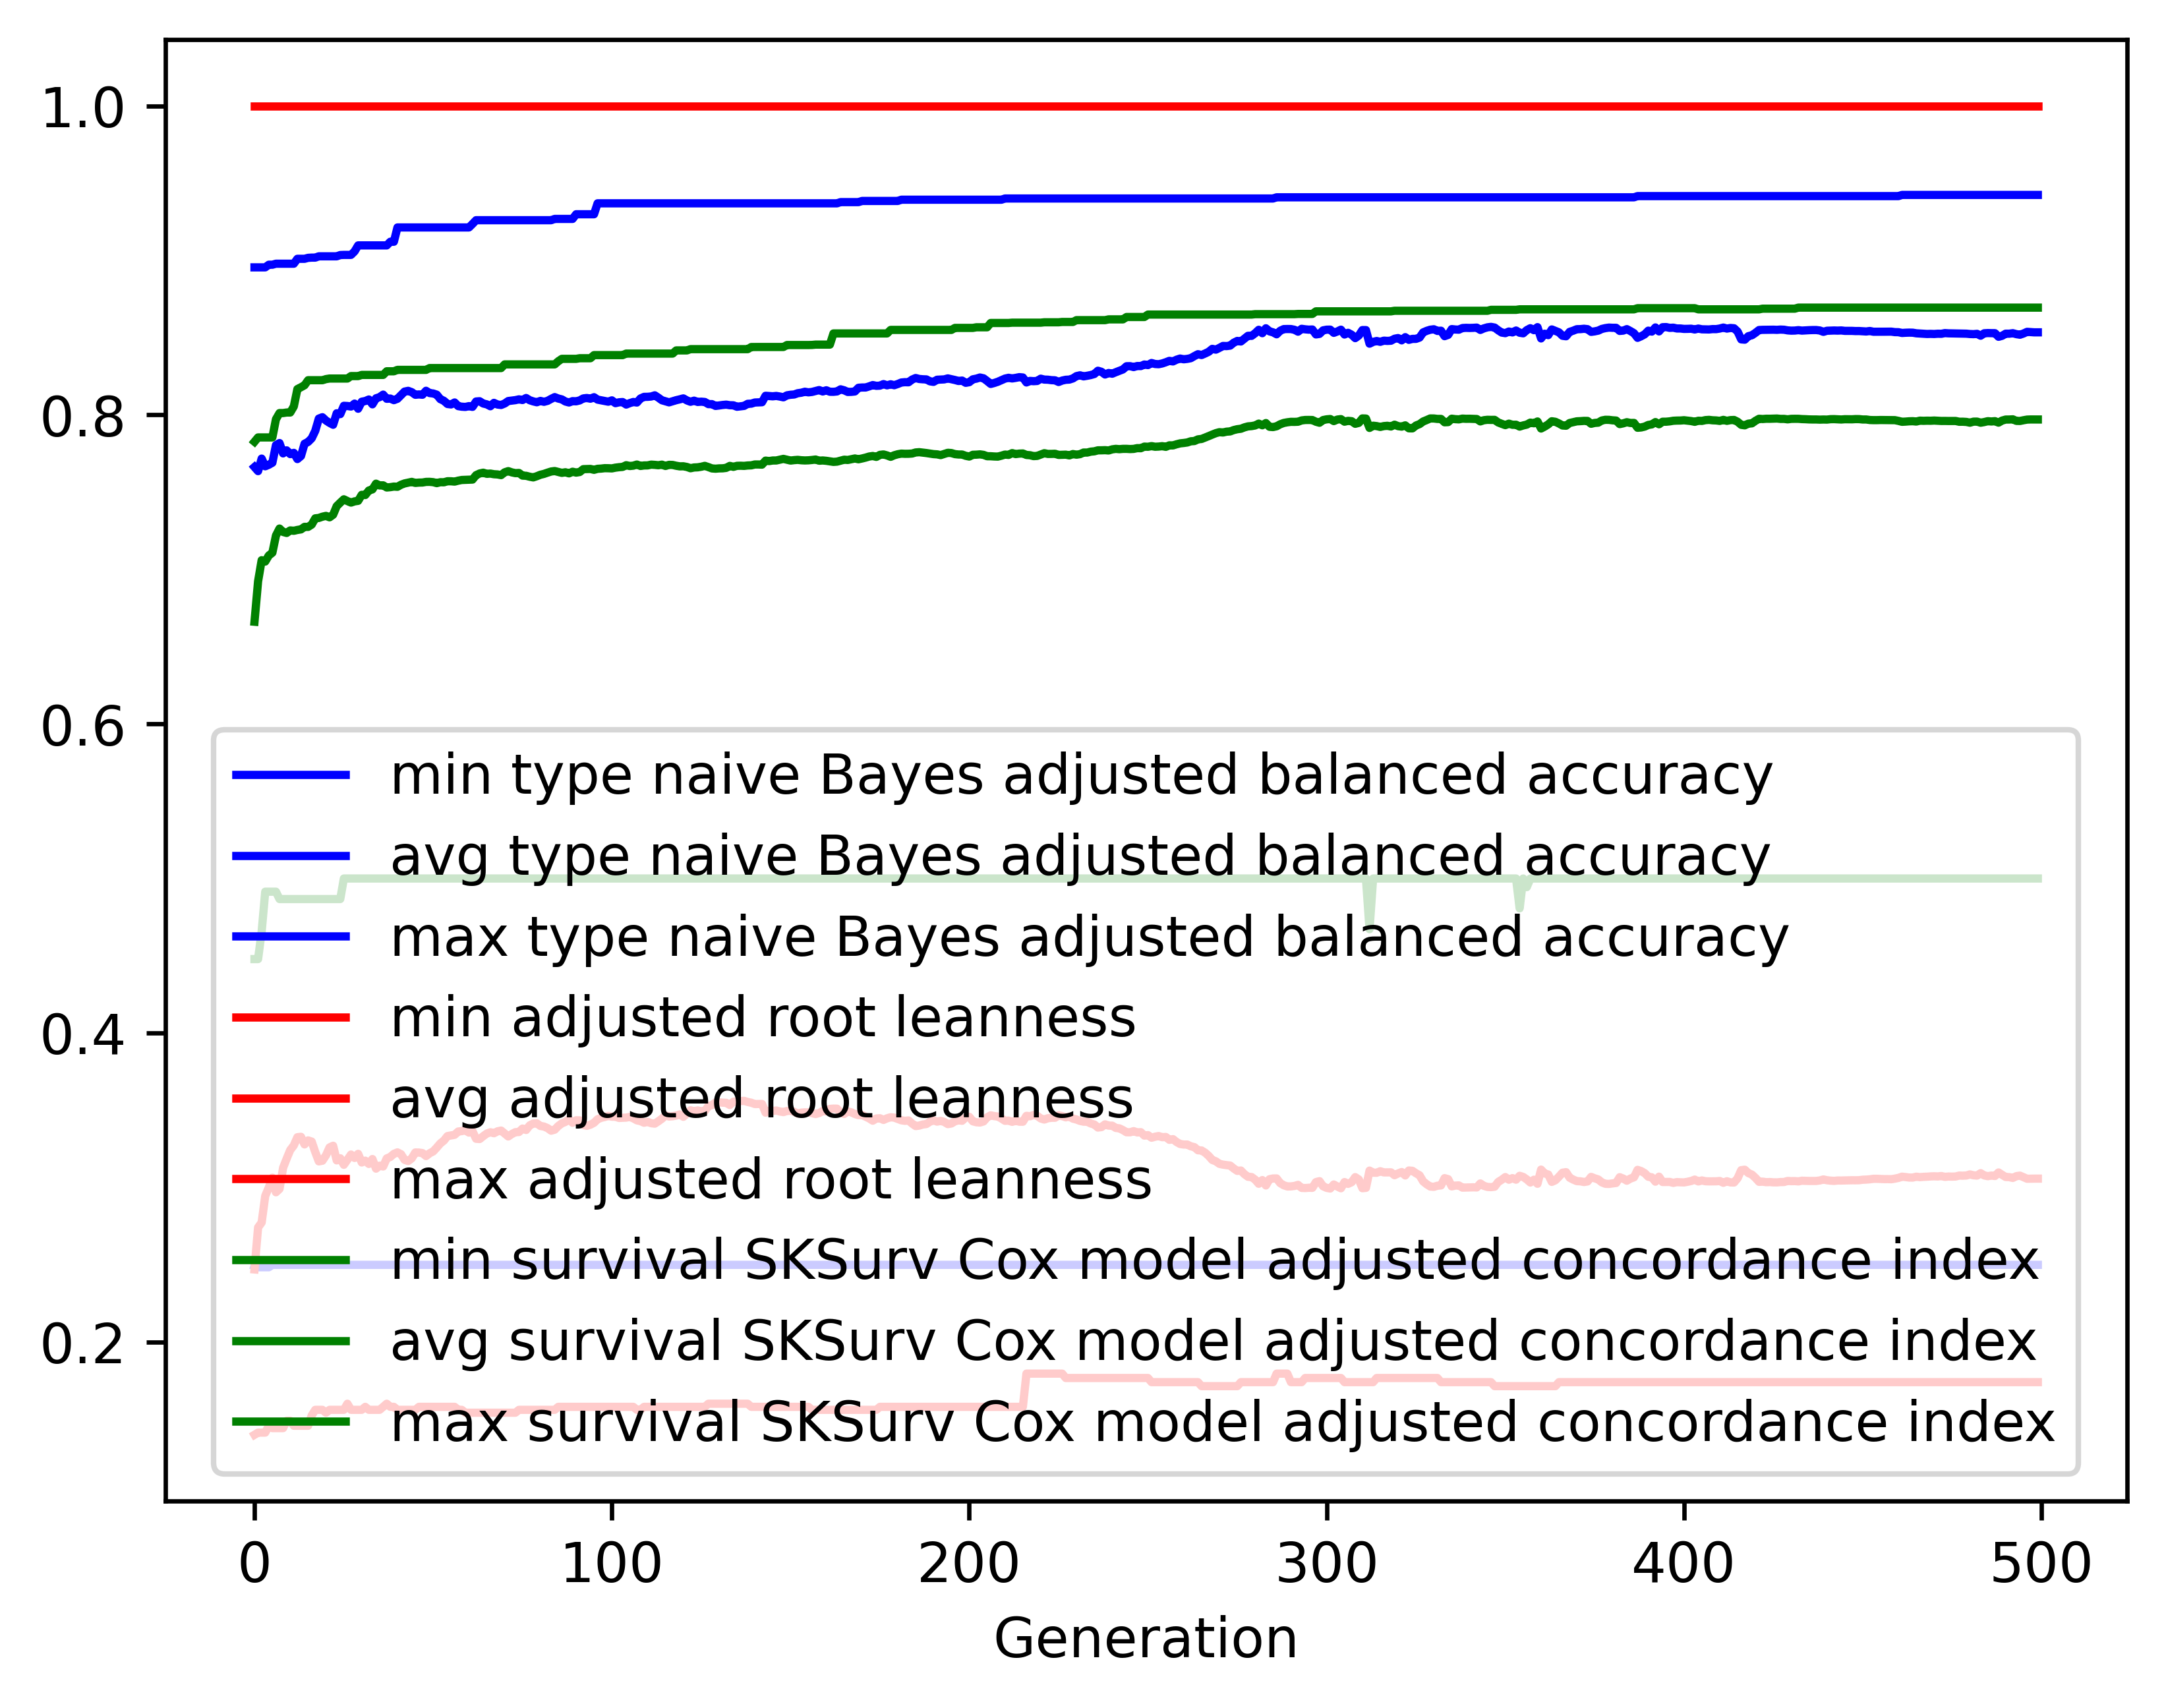

The table this chart was drawn from, first rows:
gen, evals, gen_feats, explored, type naive Bayes adjusted balanced accur…, type naive Bayes adjusted balanced accur…, type naive Bayes adjusted balanced accur…, type naive Bayes adjusted balanced accur…, adjusted root leanness_min, adjusted root leanness_avg, adjusted root leanness_max, adjusted root leanness_std, survival SKSurv Cox model adjusted conco…, survival SKSurv Cox model adjusted conco…, survival SKSurv Cox model adjusted conco…, survival SKSurv Cox model adjusted conco…
0, 500, 481, 481, 0.2492, 0.7663, 0.8955, 0.1288, 0.14, 0.247, 1.0, 0.1444, 0.4479, 0.6662, 0.7826, 0.06671
1, 504, 695, 713, 0.2485, 0.7636, 0.8955, 0.1253, 0.1414, 0.2742, 1.0, 0.131, 0.4479, 0.6923, 0.7854, 0.05816
2, 500, 758, 940, 0.2485, 0.7717, 0.8955, 0.1246, 0.1414, 0.2774, 1.0, 0.1371, 0.4656, 0.706, 0.7854, 0.05447
3, 500, 834, 1191, 0.2485, 0.7667, 0.8955, 0.122, 0.1414, 0.2946, 1.0, 0.135, 0.4915, 0.7051, 0.7854, 0.05328
4, 500, 799, 1412, 0.2485, 0.7677, 0.8972, 0.1253, 0.1459, 0.3, 1.0, 0.1406, 0.4915, 0.709, 0.7854, 0.05457
5, 500, 791, 1586, 0.25, 0.7691, 0.8972, 0.1219, 0.1443, 0.3064, 1.0, 0.1408, 0.4915, 0.7108, 0.7854, 0.055
6, 500, 812, 1756, 0.25, 0.7804, 0.8978, 0.1082, 0.1443, 0.297, 1.0, 0.1308, 0.4915, 0.7219, 0.7972, 0.04943
7, 500, 848, 1944, 0.25, 0.7818, 0.8978, 0.1075, 0.1443, 0.2991, 1.0, 0.1281, 0.4867, 0.7265, 0.8012, 0.04812
8, 500, 826, 2104, 0.25, 0.7751, 0.8978, 0.108, 0.1443, 0.3128, 1.0, 0.1279, 0.4867, 0.7242, 0.8012, 0.04961
9, 500, 847, 2254, 0.25, 0.7771, 0.8978, 0.1037, 0.1491, 0.3187, 1.0, 0.128, 0.4867, 0.7236, 0.8015, 0.05095
10, 500, 840, 2391, 0.25, 0.7746, 0.8978, 0.1107, 0.1491, 0.3243, 1.0, 0.1307, 0.4867, 0.7252, 0.8015, 0.05095
11, 500, 828, 2522, 0.25, 0.7754, 0.8978, 0.1104, 0.1459, 0.3273, 1.0, 0.1313, 0.4867, 0.725, 0.8055, 0.05171
12, 500, 857, 2652, 0.25, 0.7714, 0.901, 0.1142, 0.1459, 0.3326, 1.0, 0.1374, 0.4867, 0.7256, 0.8167, 0.05486
13, 500, 849, 2780, 0.25, 0.7734, 0.901, 0.1167, 0.1459, 0.3328, 1.0, 0.1405, 0.4867, 0.7259, 0.8179, 0.05667
14, 500, 843, 2914, 0.25, 0.7813, 0.901, 0.1143, 0.1459, 0.3279, 1.0, 0.141, 0.4867, 0.7276, 0.8192, 0.05577
15, 500, 868, 3038, 0.25, 0.7825, 0.9016, 0.116, 0.1459, 0.3305, 1.0, 0.1423, 0.4867, 0.7275, 0.8224, 0.05671
16, 500, 870, 3152, 0.25, 0.7848, 0.9018, 0.1165, 0.1525, 0.3298, 1.0, 0.141, 0.4867, 0.729, 0.8224, 0.05613
17, 500, 897, 3263, 0.25, 0.7897, 0.9018, 0.1178, 0.1562, 0.323, 1.0, 0.1401, 0.4867, 0.7331, 0.8224, 0.05491
18, 500, 847, 3366, 0.25, 0.7976, 0.9026, 0.1155, 0.1562, 0.3169, 1.0, 0.1388, 0.4867, 0.7333, 0.8224, 0.05634
19, 500, 874, 3485, 0.25, 0.7985, 0.9026, 0.1141, 0.1562, 0.3174, 1.0, 0.1356, 0.4867, 0.7341, 0.8224, 0.05543
20, 500, 884, 3586, 0.25, 0.7963, 0.9026, 0.1166, 0.1543, 0.3209, 1.0, 0.1373, 0.4867, 0.7347, 0.8232, 0.05709
21, 500, 873, 3685, 0.25, 0.7948, 0.9026, 0.117, 0.1562, 0.326, 1.0, 0.1374, 0.4867, 0.7337, 0.8235, 0.05831
22, 500, 873, 3773, 0.25, 0.7936, 0.9026, 0.1172, 0.1562, 0.3271, 1.0, 0.1367, 0.4867, 0.7354, 0.8235, 0.0587
23, 500, 880, 3871, 0.25, 0.8011, 0.9026, 0.1082, 0.1562, 0.3176, 1.0, 0.1327, 0.4867, 0.7409, 0.8235, 0.05822
24, 500, 882, 3969, 0.25, 0.8005, 0.9034, 0.1028, 0.1562, 0.319, 1.0, 0.1314, 0.4867, 0.7432, 0.8235, 0.05845
25, 500, 893, 4055, 0.25, 0.8059, 0.9035, 0.09752, 0.1562, 0.3147, 1.0, 0.129, 0.5, 0.7454, 0.8235, 0.05556
26, 500, 873, 4129, 0.25, 0.8057, 0.9035, 0.09757, 0.1601, 0.318, 1.0, 0.1286, 0.5, 0.7442, 0.8235, 0.05616
27, 500, 864, 4190, 0.25, 0.8054, 0.9035, 0.09828, 0.1562, 0.3214, 1.0, 0.13, 0.5, 0.7432, 0.8251, 0.05721
28, 500, 839, 4256, 0.25, 0.8073, 0.9058, 0.09874, 0.1562, 0.3192, 1.0, 0.1318, 0.5, 0.744, 0.8251, 0.0596
29, 500, 839, 4320, 0.25, 0.804, 0.9097, 0.1044, 0.1562, 0.3218, 1.0, 0.1363, 0.5, 0.7444, 0.8251, 0.06
30, 500, 872, 4384, 0.25, 0.8085, 0.9097, 0.1007, 0.1562, 0.3162, 1.0, 0.1349, 0.5, 0.7483, 0.8259, 0.05911
31, 500, 859, 4432, 0.25, 0.809, 0.9097, 0.1005, 0.1581, 0.3174, 1.0, 0.1345, 0.5, 0.7481, 0.8259, 0.05982
32, 500, 872, 4496, 0.25, 0.81, 0.9097, 0.101, 0.1562, 0.3153, 1.0, 0.1354, 0.5, 0.7511, 0.8259, 0.0587
33, 500, 881, 4558, 0.25, 0.8068, 0.9097, 0.1046, 0.1562, 0.3185, 1.0, 0.1375, 0.5, 0.7518, 0.8259, 0.05853
34, 500, 834, 4618, 0.25, 0.8107, 0.9097, 0.1033, 0.1562, 0.3122, 1.0, 0.1375, 0.5, 0.7555, 0.8259, 0.05709
35, 500, 839, 4672, 0.25, 0.8115, 0.9097, 0.1017, 0.1562, 0.3142, 1.0, 0.1364, 0.5, 0.7544, 0.8259, 0.0577
36, 500, 873, 4735, 0.25, 0.8131, 0.9097, 0.1025, 0.1581, 0.3137, 1.0, 0.1366, 0.5, 0.7544, 0.8259, 0.05744
37, 500, 856, 4792, 0.25, 0.8104, 0.9097, 0.1028, 0.1601, 0.3189, 1.0, 0.1363, 0.5, 0.753, 0.8282, 0.05787
38, 500, 857, 4827, 0.25, 0.8106, 0.912, 0.1028, 0.1581, 0.3198, 1.0, 0.1357, 0.5, 0.7532, 0.8282, 0.05747
39, 500, 881, 4868, 0.25, 0.8095, 0.912, 0.1023, 0.1581, 0.3218, 1.0, 0.1352, 0.5, 0.7536, 0.8282, 0.05718
40, 500, 863, 4912, 0.25, 0.8104, 0.9213, 0.1027, 0.1562, 0.3228, 1.0, 0.1354, 0.5, 0.7535, 0.8291, 0.0574
41, 500, 871, 4950, 0.25, 0.8128, 0.9213, 0.1027, 0.1562, 0.3216, 1.0, 0.1357, 0.5, 0.7548, 0.8291, 0.05702
42, 500, 849, 4991, 0.25, 0.8151, 0.9213, 0.1016, 0.1562, 0.3179, 1.0, 0.1351, 0.5, 0.7557, 0.8291, 0.058
43, 500, 842, 5031, 0.25, 0.8156, 0.9213, 0.1018, 0.1562, 0.3172, 1.0, 0.1344, 0.5, 0.7561, 0.8291, 0.05756
44, 500, 836, 5064, 0.25, 0.8147, 0.9213, 0.1022, 0.1562, 0.3189, 1.0, 0.1343, 0.5, 0.7567, 0.8291, 0.05714
45, 500, 833, 5105, 0.25, 0.813, 0.9213, 0.1033, 0.1562, 0.3227, 1.0, 0.1347, 0.5, 0.756, 0.8291, 0.05718
46, 500, 822, 5127, 0.25, 0.8132, 0.9213, 0.1032, 0.1581, 0.3226, 1.0, 0.1346, 0.5, 0.7562, 0.8291, 0.05741
47, 500, 839, 5162, 0.25, 0.813, 0.9213, 0.1043, 0.1581, 0.3223, 1.0, 0.1356, 0.5, 0.7562, 0.8291, 0.05779
48, 500, 837, 5189, 0.25, 0.8156, 0.9213, 0.1034, 0.1581, 0.3204, 1.0, 0.1352, 0.5, 0.7566, 0.8291, 0.05777
49, 500, 857, 5219, 0.25, 0.8141, 0.9213, 0.1036, 0.1581, 0.3222, 1.0, 0.1347, 0.5, 0.7567, 0.8303, 0.05764
50, 500, 826, 5242, 0.25, 0.8139, 0.9213, 0.1047, 0.1581, 0.3234, 1.0, 0.1344, 0.5, 0.7565, 0.8303, 0.0575
51, 500, 833, 5260, 0.25, 0.8131, 0.9213, 0.1052, 0.1581, 0.3259, 1.0, 0.1343, 0.5, 0.7559, 0.8303, 0.05739
52, 500, 838, 5290, 0.25, 0.8102, 0.9213, 0.1053, 0.1581, 0.3286, 1.0, 0.1339, 0.5, 0.7564, 0.8303, 0.05671
53, 500, 828, 5305, 0.25, 0.8091, 0.9213, 0.1065, 0.1581, 0.3304, 1.0, 0.1357, 0.5, 0.7564, 0.8303, 0.05663
54, 500, 822, 5326, 0.25, 0.8071, 0.9213, 0.1069, 0.1581, 0.3333, 1.0, 0.1346, 0.5, 0.7571, 0.8303, 0.05552
55, 500, 874, 5347, 0.25, 0.8068, 0.9213, 0.1068, 0.1581, 0.3337, 1.0, 0.135, 0.5, 0.757, 0.8303, 0.0558
56, 500, 814, 5369, 0.25, 0.808, 0.9213, 0.1069, 0.1581, 0.3341, 1.0, 0.1353, 0.5, 0.7568, 0.8303, 0.05582
57, 500, 833, 5392, 0.25, 0.8057, 0.9213, 0.1065, 0.1562, 0.3363, 1.0, 0.1359, 0.5, 0.7574, 0.8303, 0.05652
58, 500, 809, 5402, 0.25, 0.8053, 0.9213, 0.1069, 0.1562, 0.3365, 1.0, 0.1362, 0.5, 0.7579, 0.8303, 0.05653
59, 500, 829, 5426, 0.25, 0.8052, 0.9213, 0.1076, 0.1543, 0.3371, 1.0, 0.1359, 0.5, 0.758, 0.8303, 0.05619
... 440 more rows
